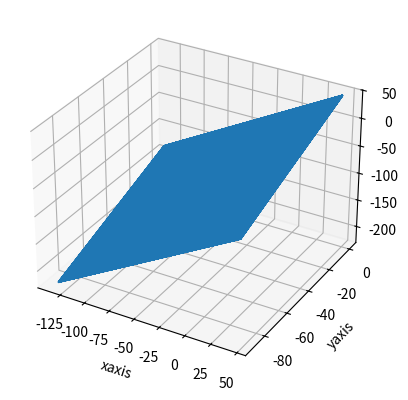

Here is the Python script that generated this plot:
import math

import numpy as np
import matplotlib.pyplot as plt
from mpl_toolkits.mplot3d import axes3d


x=[]
y=[]
z=[]
sum=-225
for i in range(1801):
	for j in range(901):
		theta1=-135+0.1*i
		theta2=-90+0.1*j
		
		x.append(theta1)
		y.append(theta2)
		z.append(theta1+theta2)

fig = plt.figure()
ax = plt.axes(projection='3d')
ax.plot3D(x,y,z)
ax.set_xlabel('xaxis')
ax.set_ylabel('yaxis')
ax.set_zlabel('z-axis')	

plt.show()		